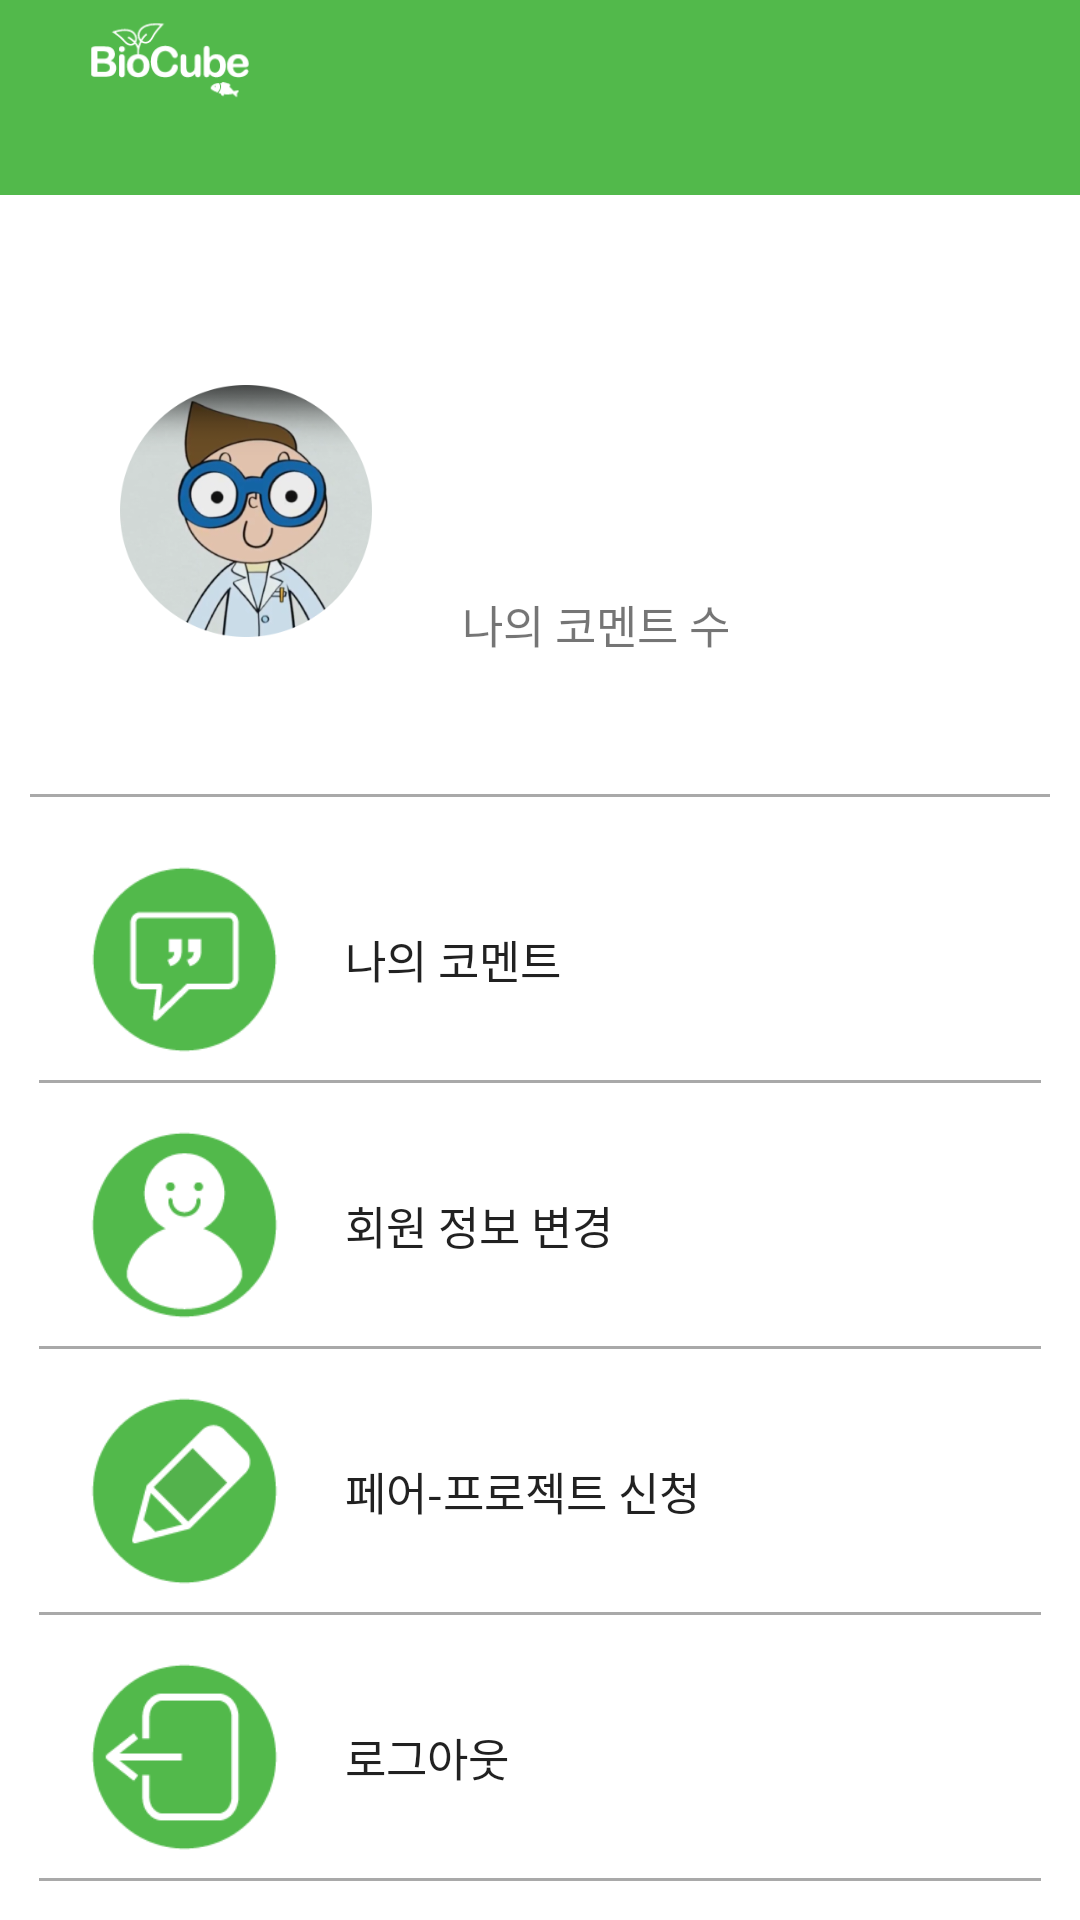

The Android layout XML behind this screen, and the referenced resources:
<!-- AndroidManifest.xml: application theme AppTheme -->
<!-- res/layout/fragment_expert_page.xml -->
<?xml version="1.0" encoding="utf-8"?>
<LinearLayout xmlns:android="http://schemas.android.com/apk/res/android"
    xmlns:app="http://schemas.android.com/apk/res-auto"
    android:orientation="vertical" android:layout_width="match_parent"
    android:layout_height="match_parent">

    <android.support.v7.widget.Toolbar
        android:id="@+id/toolbar_expert_page"
        android:layout_width="match_parent"
        android:layout_height="65dp"
        android:background="#52B94B"
        android:minHeight="?attr/actionBarSize"
        android:theme="?attr/actionBarTheme" >

        <LinearLayout
            android:layout_width="match_parent"
            android:layout_height="match_parent"
            android:orientation="horizontal"
            android:weightSum="1">



            <ImageView
                android:layout_width="0dp"
                android:layout_height="40dp"
                android:layout_weight="0.2"
                android:gravity="center_horizontal"
                android:src="@drawable/logo_title_small_200x77" />

            <ImageView
                android:layout_width="0dp"
                android:layout_height="50dp"
                android:layout_weight="0.6"
                android:layout_gravity="center"
                android:padding="10dp"
                android:src="@drawable/title_mypage_380x94" />
        </LinearLayout>
    </android.support.v7.widget.Toolbar>

    <LinearLayout
        android:layout_width="match_parent"
        android:layout_height="match_parent"
        android:background="@color/white"
        android:orientation="vertical"
        android:weightSum="1"
        >

        <LinearLayout
            android:layout_width="match_parent"
            android:layout_height="0dp"
            android:layout_margin="10dp"
            android:layout_weight="0.35"
            android:background="@drawable/border"
            android:orientation="horizontal"
            android:padding="10dp"
            android:weightSum="1">

            <ImageView
                android:layout_width="0dp"
                android:layout_height="match_parent"
                android:layout_margin="20dp"
                android:layout_weight="0.3"
                android:src="@drawable/tutor_circle" />

            <LinearLayout
                android:layout_width="0dp"
                android:layout_height="match_parent"
                android:layout_weight="0.7"
                android:gravity="center"
                android:orientation="vertical"
                android:weightSum="0.9">

                <TextView
                    android:id="@+id/text_expert_nickname"
                    android:layout_width="match_parent"
                    android:layout_height="0dp"
                    android:layout_weight="0.4"
                    android:gravity="bottom"
                    android:textSize="20sp"
                    android:textStyle="bold"
                    android:layout_marginLeft="3dp"/>

                <LinearLayout
                    android:layout_width="match_parent"
                    android:layout_height="0dp"
                    android:layout_weight="0.5"
                    android:orientation="horizontal"
                    android:weightSum="1">

                    <TextView
                        android:id="@+id/text_countComment"
                        android:layout_width="0dp"
                        android:layout_height="match_parent"
                        android:layout_weight="0.6"
                        android:gravity="center_vertical"
                        android:text="나의 코멘트 수"
                        android:textSize="15sp"
                        android:layout_marginLeft="10dp"/>

                    <TextView
                        android:id="@+id/text_commentNum"
                        android:layout_width="0dp"
                        android:layout_height="match_parent"
                        android:layout_weight="0.4"
                        android:gravity="center"
                        android:textSize="15sp" />
                </LinearLayout>
            </LinearLayout>
        </LinearLayout>

        <LinearLayout
            android:layout_width="match_parent"
            android:layout_height="0dp"
            android:layout_marginBottom="10dp"
            android:layout_marginLeft="10dp"
            android:layout_marginRight="10dp"
            android:layout_weight="0.65"
            android:orientation="vertical">

            <LinearLayout
                android:layout_width="match_parent"
                android:layout_height="0dp"
                android:layout_margin="3dp"
                android:layout_weight="0.25"
                android:background="@drawable/border"
                android:orientation="horizontal"
                android:weightSum="1">

                <LinearLayout
                    android:layout_width="0dp"
                    android:layout_height="match_parent"
                    android:layout_weight="0.3">

                    <ImageView
                        android:id="@+id/img_expert_myComment"
                        android:layout_width="match_parent"
                        android:layout_height="match_parent"
                        android:layout_margin="10dp"
                        android:src="@drawable/my_reply_135x135" />
                </LinearLayout>

                <Button
                    android:id="@+id/btn_expert_myComment"
                    style="?android:attr/borderlessButtonStyle"
                    android:layout_width="0dp"
                    android:layout_height="match_parent"
                    android:layout_margin="5dp"
                    android:layout_weight="0.7"
                    android:background="#ffffff"
                    android:gravity="left|center"
                    android:text="나의 코멘트"
                    android:textSize="15sp" />
            </LinearLayout>

            <LinearLayout
                android:layout_width="match_parent"
                android:layout_height="0dp"
                android:layout_margin="3dp"
                android:layout_weight="0.25"
                android:background="@drawable/border"
                android:orientation="horizontal"
                android:weightSum="1">

                <LinearLayout
                    android:layout_width="0dp"
                    android:layout_height="match_parent"
                    android:layout_weight="0.3">

                    <ImageView
                        android:id="@+id/img_expert_changeInfo"
                        android:layout_width="match_parent"
                        android:layout_height="match_parent"
                        android:layout_margin="10dp"
                        android:src="@drawable/my_myinfo_135x135" />
                </LinearLayout>

                <Button
                    android:id="@+id/btn_expert_changeInfo"
                    style="?android:attr/borderlessButtonStyle"
                    android:layout_width="0dp"
                    android:layout_height="match_parent"
                    android:layout_margin="5dp"
                    android:layout_weight="0.7"
                    android:background="#ffffff"
                    android:gravity="left|center"
                    android:text="회원 정보 변경"
                    android:textSize="15sp" />
            </LinearLayout>

            <LinearLayout
                android:layout_width="match_parent"
                android:layout_height="0dp"
                android:layout_margin="3dp"
                android:layout_weight="0.25"
                android:background="@drawable/border"
                android:orientation="horizontal"
                android:weightSum="1">

                <LinearLayout
                    android:layout_width="0dp"
                    android:layout_height="match_parent"
                    android:layout_weight="0.3">

                    <ImageView
                        android:id="@+id/img_expert_question"
                        android:layout_width="match_parent"
                        android:layout_height="match_parent"
                        android:layout_margin="10dp"
                        android:src="@drawable/my_camp_135x135" />
                </LinearLayout>

                <Button
                    android:id="@+id/btn_expert_question"
                    style="?android:attr/borderlessButtonStyle"
                    android:layout_width="0dp"
                    android:layout_height="match_parent"
                    android:layout_margin="5dp"
                    android:layout_weight="0.7"
                    android:background="#ffffff"
                    android:gravity="left|center"
                    android:text="페어-프로젝트 신청"
                    android:textSize="15sp" />
            </LinearLayout>

            <LinearLayout
                android:layout_width="match_parent"
                android:layout_height="0dp"
                android:layout_margin="3dp"
                android:layout_weight="0.25"
                android:background="@drawable/border"
                android:orientation="horizontal"
                android:weightSum="1">

                <LinearLayout
                    android:layout_width="0dp"
                    android:layout_height="match_parent"
                    android:layout_weight="0.3">

                    <ImageView
                        android:id="@+id/img_expert_logout"
                        android:layout_width="match_parent"
                        android:layout_height="match_parent"
                        android:layout_margin="10dp"
                        android:src="@drawable/my_logout_135x135" />
                </LinearLayout>

                <Button
                    android:id="@+id/btn_expert_logout"
                    style="?android:attr/borderlessButtonStyle"
                    android:layout_width="0dp"
                    android:layout_height="match_parent"
                    android:layout_margin="5dp"
                    android:layout_weight="0.7"
                    android:background="#ffffff"
                    android:gravity="left|center"
                    android:text="로그아웃"
                    android:textSize="15sp" />
            </LinearLayout>

        </LinearLayout>

    </LinearLayout>
</LinearLayout>
<!-- resources referenced by this layout -->
<resources>
  <color name="white">#FFFFFF</color>
  <!-- drawable border (drawable) -->
  <?xml version="1.0" encoding="utf-8"?>
      <layer-list xmlns:android="http://schemas.android.com/apk/res/android">
      <item>
          <shape android:shape="rectangle">
              <solid android:color="#FFFFFF" />
              <stroke android:width="1dp" android:color="@color/lightDark"/>
          </shape>
      </item>
      <item android:bottom="1dp">
          <shape android:shape="rectangle">
              <solid android:color="#FFFFFF" />
          </shape>
      </item>
      </layer-list>
  <!-- drawable logo_title_small_200x77: png bitmap (drawable, 5506 bytes) -->
  <!-- drawable my_camp_135x135: png bitmap (drawable, 5489 bytes) -->
  <!-- drawable my_logout_135x135: png bitmap (drawable, 5650 bytes) -->
  <!-- drawable my_myinfo_135x135: png bitmap (drawable, 6284 bytes) -->
  <!-- drawable my_reply_135x135: png bitmap (drawable, 5354 bytes) -->
  <!-- drawable tutor_circle: png bitmap (drawable, 85399 bytes) -->
  <style name="AppTheme" parent="Theme.AppCompat.Light.NoActionBar">
          
          <item name="colorPrimary">@color/statusbar</item>
          <item name="colorPrimaryDark">@color/statusbar</item>
          <item name="colorAccent">@color/statusbar</item>
      </style>
  <color name="lightDark">#a9a9a9</color>
  <color name="statusbar">#74c66c</color>
</resources>
